Run: headless pygame with SDL's dummy video driver; simulated clock (each Clock.tick advances the game by its frame time, no real sleeping); random seed 0; keys injected as events and as key.get_pressed() state; mouse plan: one left click at the window centre at the start of phase 2, then a move to the lower-right quarter at the start of phase 3.
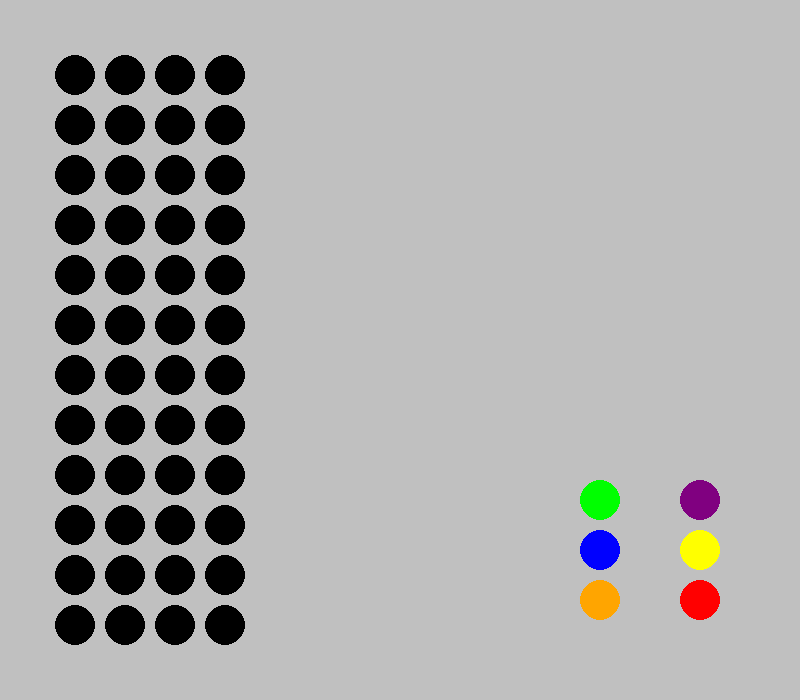
Frame 1 of 4 · flips 1–60 · no input
Frame 2 of 4 · flips 61–180 · clicked the window centre · tapped SPACE, RETURN · held RIGHT (→), D · screen unchanged from frame 1, image omitted
Frame 3 of 4 · flips 181–300 · moved the mouse to the lower-right quarter · held DOWN (↓), S · screen unchanged from frame 2, image omitted
Frame 4 of 4 · flips 301–420 · held LEFT (←), A, UP (↑), W · screen unchanged from frame 3, image omitted

The pygame program that drew these frames:

import pygame
import random
import sys

# Define colors
WHITE = (255, 255, 255)
BLACK = (0, 0, 0)
RED = (255, 0, 0)
GREEN = (0, 255, 0)
BLUE = (0, 0, 255)
YELLOW = (255, 255, 0)
ORANGE = (255, 165, 0)
PURPLE = (128, 0, 128)
GRAY = (192, 192, 192)

# Define constants
SCREEN_WIDTH = 800
SCREEN_HEIGHT = 700
ROW_SIZE = 50
COLUMN_SIZE = 50
CIRCLE_RADIUS = 20
CODE_LENGTH = 4
MAX_ATTEMPTS = 12
MAX_POINTS = 13

class MastermindGame:
    def __init__(self):
        self.colors = [GREEN, PURPLE, BLUE, YELLOW, ORANGE, RED]
        self.secret_code = [random.choice(self.colors) for _ in range(CODE_LENGTH)]
        self.max_attempts = MAX_ATTEMPTS
        self.points = MAX_POINTS
        self.selected_colors = []
        self.current_row = 0
        self.attempts_left = self.max_attempts
        self.result_board = []

        self.init_pygame()

    def init_pygame(self):
        pygame.init()
        self.screen = pygame.display.set_mode((SCREEN_WIDTH, SCREEN_HEIGHT))
        pygame.display.set_caption("Mastermind")
        self.clock = pygame.time.Clock()

        self.font = pygame.font.SysFont(None, 24)
        self.small_font = pygame.font.SysFont(None, 18)
        self.big_font = pygame.font.SysFont(None, 36)

        self.create_board()

    def create_board(self):
        self.create_guess_board()

    def create_guess_board(self):
        self.guess_board = []
        for i in range(MAX_ATTEMPTS):
            row = [BLACK] * CODE_LENGTH
            self.guess_board.append(row)

    def draw_board(self):
        self.screen.fill(GRAY)

        # Draw guess rows
        for row_index, row in enumerate(self.guess_board):
            for col_index, color in enumerate(row):
                pygame.draw.circle(self.screen, color, ((col_index + 1) * COLUMN_SIZE + COLUMN_SIZE // 2, (row_index + 1) * ROW_SIZE + ROW_SIZE // 2), CIRCLE_RADIUS)

            # Draw response dots
            for i in range(4):
                if row_index < self.current_row:
                    response_color = self.result_board[row_index][i]
                    pygame.draw.circle(self.screen, response_color, (CODE_LENGTH * COLUMN_SIZE + COLUMN_SIZE * i + COLUMN_SIZE // 2 + 300, (row_index + 1) * ROW_SIZE + ROW_SIZE // 2), 5)

        # Draw color palette
        for i, color in enumerate(self.colors):
            pygame.draw.circle(self.screen, color, (SCREEN_WIDTH - 200 + (i % 2) * 100, SCREEN_HEIGHT - 200 + (i // 2) * 50), CIRCLE_RADIUS)

        pygame.display.update()

    def handle_event(self, event):
        if event.type == pygame.QUIT:
            pygame.quit()
            sys.exit()
        elif event.type == pygame.MOUSEBUTTONDOWN and self.attempts_left > 0:
            pos = pygame.mouse.get_pos()
            if pos[1] < SCREEN_HEIGHT - 200:
                # Check if the click is within the color palette
                if SCREEN_WIDTH - 200 <= pos[0] < SCREEN_WIDTH - 100 and SCREEN_HEIGHT - 200 <= pos[1] < SCREEN_HEIGHT - 100:
                    color_index = (pos[1] - (SCREEN_HEIGHT - 200)) // 50 * 2 + (pos[0] - (SCREEN_WIDTH - 200)) // 100
                    selected_color = self.colors[color_index]
                    if len(self.selected_colors) < CODE_LENGTH:
                        self.selected_colors.append(selected_color)
                        self.update_guess_board(selected_color)
                        pygame.display.update()  # Update display after selecting a color

    def update_guess_board(self, selected_color):
        row_index = self.current_row
        for col_index, color in enumerate(self.guess_board[row_index]):
            if color == BLACK:
                self.guess_board[row_index][col_index] = selected_color
                break
        if len(self.selected_colors) == CODE_LENGTH:
            self.check_guess()

    def check_guess(self):
        exact_matches = sum(1 for x, y in zip(self.guess_board[self.current_row], self.secret_code) if x == y)
        color_matches = sum(min(self.guess_board[self.current_row].count(color), self.secret_code.count(color)) for color in set(self.guess_board[self.current_row])) - exact_matches

        self.result_board.append([RED]*exact_matches + [WHITE]*color_matches + [BLACK]*(CODE_LENGTH - exact_matches - color_matches))
        self.attempts_left -= 1
        self.current_row += 1
        self.selected_colors = []

        if exact_matches == CODE_LENGTH:
            self.points = max(self.points - (MAX_ATTEMPTS - self.attempts_left), 1)
            self.show_message("Congratulations!", f"You cracked the code with {self.attempts_left} attempts left.")
        elif self.attempts_left == 0:
            self.show_message("Game Over", "You ran out of attempts. Better luck next time.")

    def show_message(self, title, message):
        pygame.time.delay(1000)
        pygame.quit()
        sys.exit()

    def play(self):
        while True:
            for event in pygame.event.get():
                self.handle_event(event)

            self.draw_board()
            self.clock.tick(60)

if __name__ == "__main__":
    game = MastermindGame()
    game.play()
